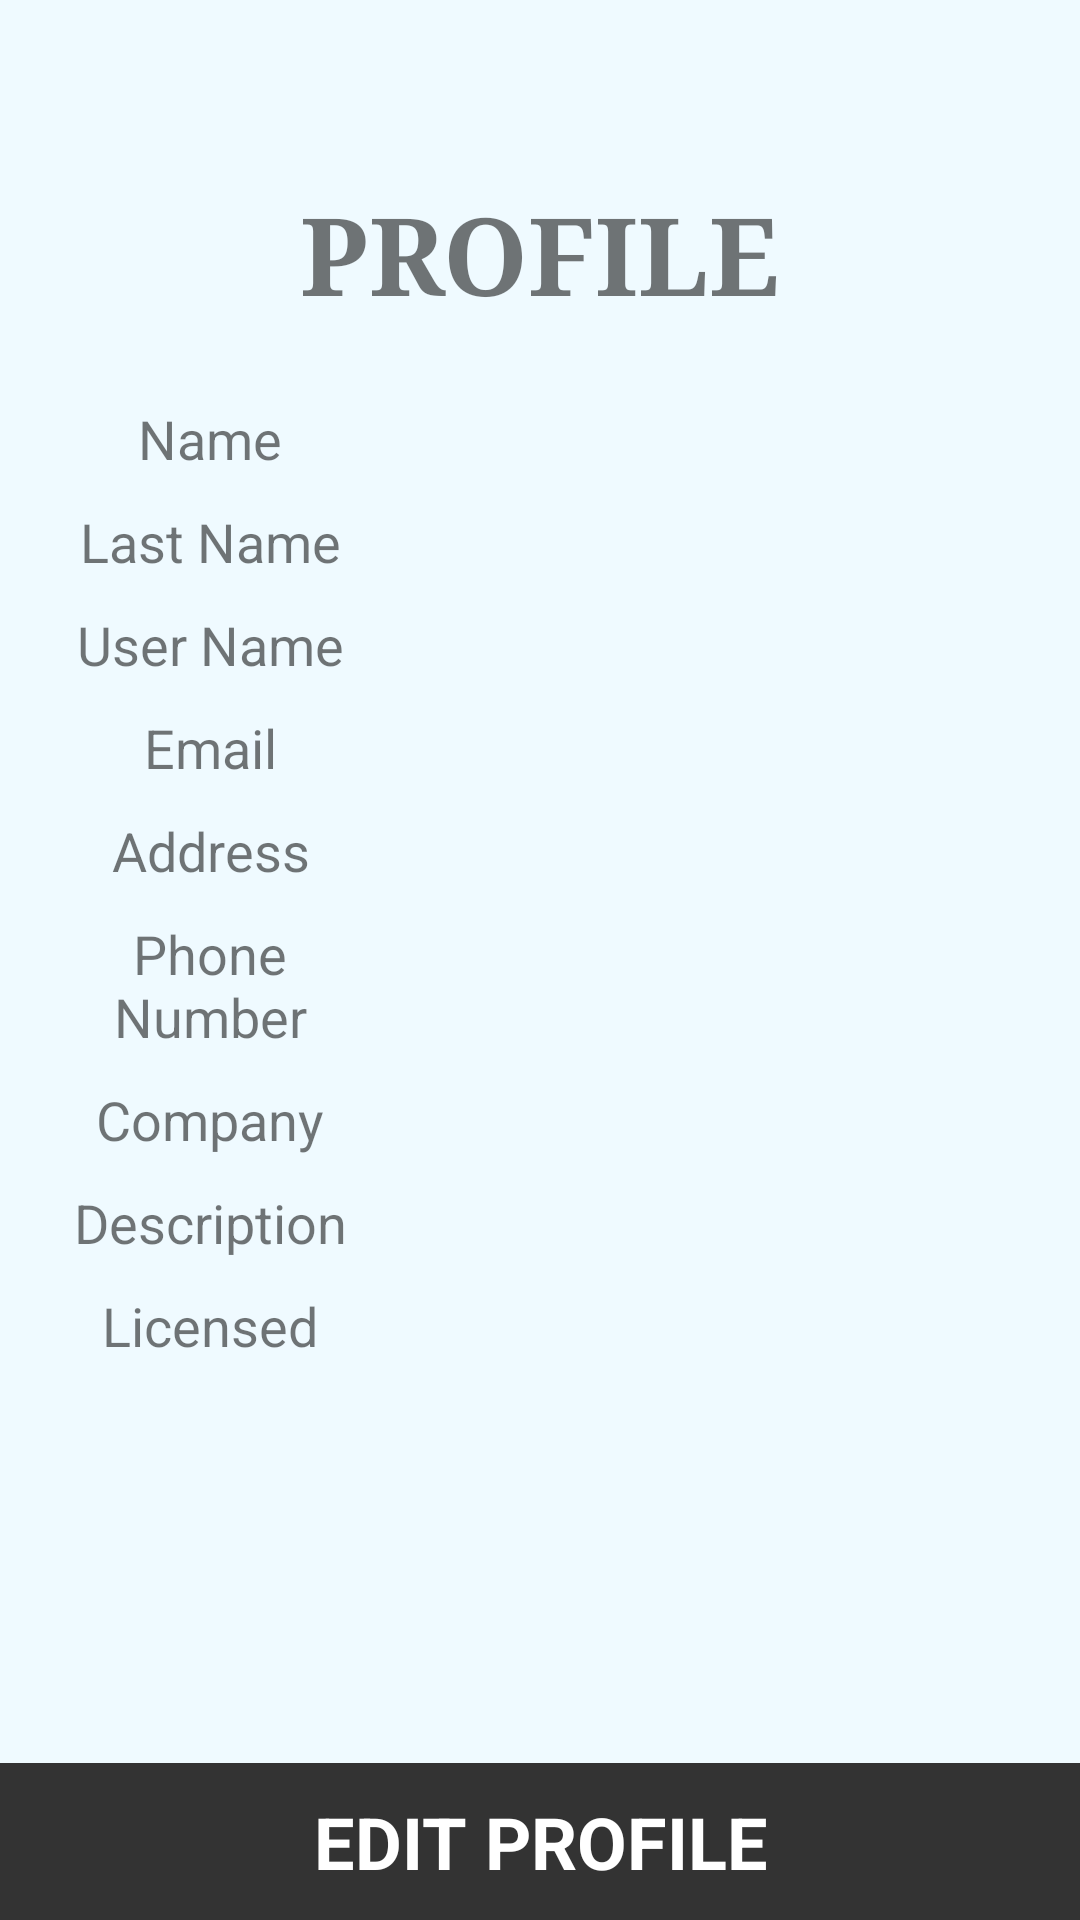

Write the Android layout XML for this screen, with the resource values it uses.
<!-- AndroidManifest.xml: application theme AppTheme -->
<!-- res/layout/fragment_sp_profile.xml -->
<?xml version="1.0" encoding="utf-8"?>
<RelativeLayout xmlns:android="http://schemas.android.com/apk/res/android"
    android:layout_width="match_parent"
    android:layout_height="match_parent">

    <TextView
        android:layout_width="wrap_content"
        android:layout_height="wrap_content"
        android:layout_marginTop="60dp"
        android:layout_marginBottom="10dp"
        android:id="@+id/spProfileTitle"
        android:text="PROFILE"
        android:textSize="36sp"
        android:textStyle="bold"
        android:typeface="serif"
        android:layout_centerHorizontal="true" />

    <ScrollView
        android:layout_width="match_parent"
        android:layout_height="match_parent"
        android:layout_below="@+id/spProfileTitle"
        android:layout_above="@+id/spEditButton">

        <LinearLayout
            android:layout_width="match_parent"
            android:layout_height="wrap_content"
            android:layout_margin="10dp"
            android:orientation="vertical"
            android:id="@+id/spProfileLayout">

            <LinearLayout
                android:layout_width="match_parent"
                android:layout_height="match_parent"
                android:orientation="horizontal"
                android:layout_margin="5dp"
                android:layout_weight="1">
                <TextView
                    android:layout_width="fill_parent"
                    android:layout_height="wrap_content"
                    android:gravity="center_horizontal"
                    android:layout_weight="2"
                    android:textSize="18sp"
                    android:text="Name"/>
                <TextView
                    android:layout_width="fill_parent"
                    android:layout_height="wrap_content"
                    android:gravity="center_horizontal"
                    android:layout_weight="1"
                    android:textSize="18sp"
                    android:id="@+id/spNameField"/>
            </LinearLayout>
            <LinearLayout
                android:layout_width="match_parent"
                android:layout_height="match_parent"
                android:orientation="horizontal"
                android:layout_margin="5dp"
                android:layout_weight="1">
                <TextView
                    android:layout_width="fill_parent"
                    android:layout_height="wrap_content"
                    android:gravity="center_horizontal"
                    android:layout_weight="2"
                    android:textSize="18sp"
                    android:text="Last Name"/>
                <TextView
                    android:layout_width="fill_parent"
                    android:layout_height="wrap_content"
                    android:gravity="center_horizontal"
                    android:layout_weight="1"
                    android:textSize="18sp"
                    android:id="@+id/spLastNameField"/>
            </LinearLayout>
            <LinearLayout
                android:layout_width="match_parent"
                android:layout_height="match_parent"
                android:orientation="horizontal"
                android:layout_margin="5dp"
                android:layout_weight="1">
                <TextView
                    android:layout_width="fill_parent"
                    android:layout_height="wrap_content"
                    android:gravity="center_horizontal"
                    android:layout_weight="2"
                    android:textSize="18sp"
                    android:text="User Name"/>
                <TextView
                    android:layout_width="fill_parent"
                    android:layout_height="wrap_content"
                    android:gravity="center_horizontal"
                    android:layout_weight="1"
                    android:textSize="18sp"
                    android:id="@+id/spUserNameField"/>
            </LinearLayout>
            <LinearLayout
                android:layout_width="match_parent"
                android:layout_height="match_parent"
                android:orientation="horizontal"
                android:layout_margin="5dp"
                android:layout_weight="1">
                <TextView
                    android:layout_width="fill_parent"
                    android:layout_height="wrap_content"
                    android:gravity="center_horizontal"
                    android:layout_weight="2"
                    android:textSize="18sp"
                    android:text="Email"/>
                <TextView
                    android:layout_width="fill_parent"
                    android:layout_height="wrap_content"
                    android:gravity="center_horizontal"
                    android:layout_weight="1"
                    android:textSize="18sp"
                    android:id="@+id/spEmailField"/>
            </LinearLayout>
            <LinearLayout
                android:layout_width="match_parent"
                android:layout_height="match_parent"
                android:orientation="horizontal"
                android:layout_margin="5dp"
                android:layout_weight="1">
                <TextView
                    android:layout_width="fill_parent"
                    android:layout_height="wrap_content"
                    android:gravity="center_horizontal"
                    android:layout_weight="2"
                    android:textSize="18sp"
                    android:text="Address"/>
                <TextView
                    android:layout_width="fill_parent"
                    android:layout_height="wrap_content"
                    android:gravity="center_horizontal"
                    android:layout_weight="1"
                    android:textSize="18sp"
                    android:id="@+id/spAddressField"/>
            </LinearLayout>
            <LinearLayout
                android:layout_width="match_parent"
                android:layout_height="match_parent"
                android:orientation="horizontal"
                android:layout_margin="5dp"
                android:layout_weight="1">
                <TextView
                    android:layout_width="fill_parent"
                    android:layout_height="wrap_content"
                    android:gravity="center_horizontal"
                    android:layout_weight="2"
                    android:textSize="18sp"
                    android:text="Phone Number"/>
                <TextView
                    android:layout_width="fill_parent"
                    android:layout_height="wrap_content"
                    android:gravity="center_horizontal"
                    android:layout_weight="1"
                    android:textSize="18sp"
                    android:id="@+id/spPhoneField"/>
            </LinearLayout>
            <LinearLayout
                android:layout_width="match_parent"
                android:layout_height="match_parent"
                android:orientation="horizontal"
                android:layout_margin="5dp"
                android:layout_weight="1">
                <TextView
                    android:layout_width="fill_parent"
                    android:layout_height="wrap_content"
                    android:gravity="center_horizontal"
                    android:layout_weight="2"
                    android:textSize="18sp"
                    android:text="Company"/>
                <TextView
                    android:layout_width="fill_parent"
                    android:layout_height="wrap_content"
                    android:gravity="center_horizontal"
                    android:layout_weight="1"
                    android:textSize="18sp"
                    android:id="@+id/spCompanyField"/>
            </LinearLayout>
            <LinearLayout
                android:layout_width="match_parent"
                android:layout_height="match_parent"
                android:orientation="horizontal"
                android:layout_margin="5dp"
                android:layout_weight="1">
                <TextView
                    android:layout_width="fill_parent"
                    android:layout_height="wrap_content"
                    android:gravity="center_horizontal"
                    android:layout_weight="2"
                    android:textSize="18sp"
                    android:text="Description"/>
                <TextView
                    android:layout_width="fill_parent"
                    android:layout_height="wrap_content"
                    android:gravity="center_horizontal"
                    android:layout_weight="1"
                    android:textSize="18sp"
                    android:id="@+id/spDescriptionField"/>
            </LinearLayout>
            <LinearLayout
                android:layout_width="match_parent"
                android:layout_height="match_parent"
                android:orientation="horizontal"
                android:layout_marginTop="5dp"
                android:layout_marginLeft="5dp"
                android:layout_marginRight="5dp"
                android:layout_marginBottom="20dp"
                android:layout_weight="1">
                <TextView
                    android:layout_width="fill_parent"
                    android:layout_height="wrap_content"
                    android:gravity="center_horizontal"
                    android:layout_weight="2"
                    android:textSize="18sp"
                    android:text="Licensed"/>
                <TextView
                    android:layout_width="fill_parent"
                    android:layout_height="wrap_content"
                    android:gravity="center_horizontal"
                    android:layout_weight="1"
                    android:textSize="18sp"
                    android:id="@+id/spLicensedField"/>
            </LinearLayout>
        </LinearLayout>

    </ScrollView>

    <Button
        android:layout_width="fill_parent"
        android:layout_height="wrap_content"
        android:id="@+id/spEditButton"
        android:gravity="center"
        android:layout_alignParentBottom="true"
        android:text="Edit Profile"
        android:padding="10dp"
        android:textSize="24sp"
        android:textStyle="bold" />

</RelativeLayout>
<!-- resources referenced by this layout -->
<resources>
  <style name="AppTheme" parent="Theme.AppCompat.Light.NoActionBar">
          
          <item name="colorPrimary">@color/colorPrimary</item>
          <item name="colorPrimaryDark">@color/colorPrimaryDark</item>
          <item name="colorAccent">@color/colorAccent</item>
          <item name="android:buttonStyle">@style/ButtonTheme</item>
          <item name="android:windowBackground">@color/colorBackground</item>
      </style>
  <color name="colorPrimary">#333333</color>
  <color name="colorPrimaryDark">#333333</color>
  <color name="colorAccent">#FF4081</color>
  <style name="ButtonTheme" parent="android:style/Widget.Button">
          <item name="android:background">@color/colorButton</item>
          <item name="android:textColor">@color/colorWhite</item>
          <item name="android:textAllCaps">true</item>
      </style>
  <color name="colorBackground">#effaff</color>
  <color name="colorButton">#333333</color>
  <color name="colorWhite">#ffffff</color>
</resources>
